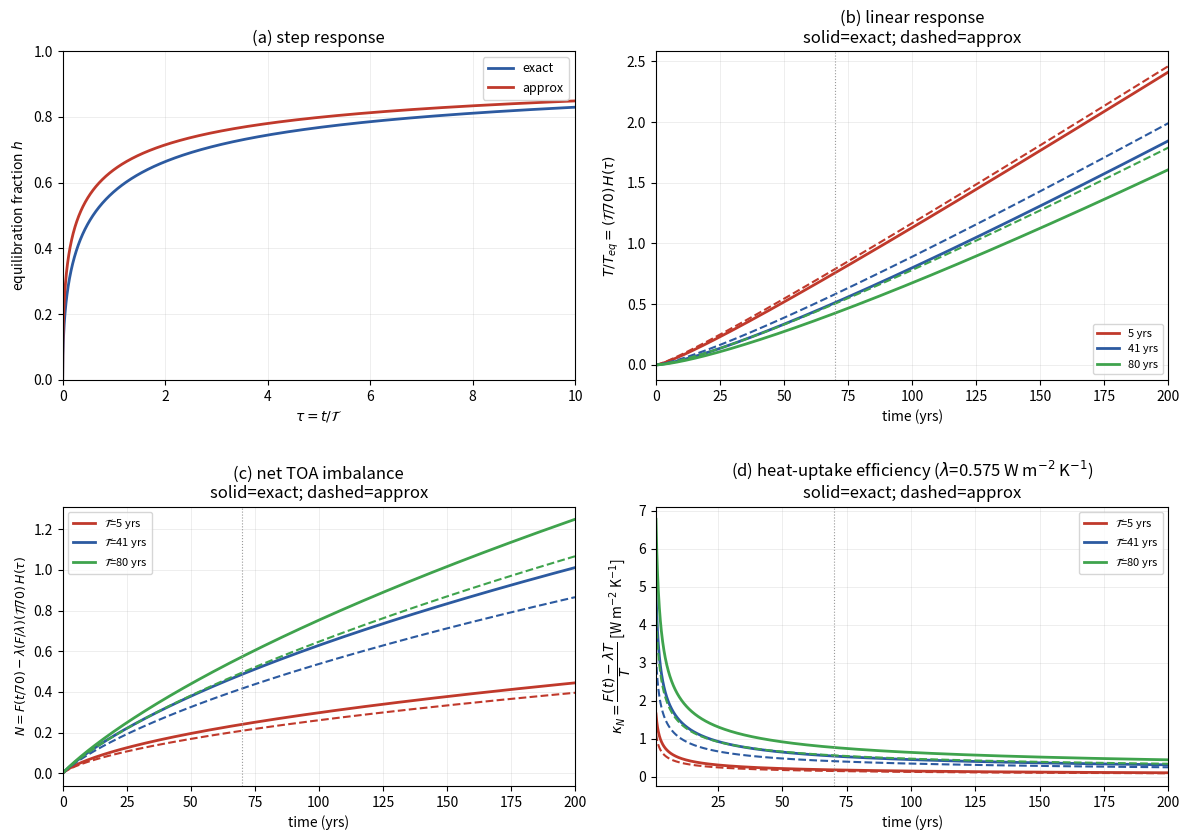

Recreate this plot in Python. (Note: this script raises an exception after producing the figure.)
"""
Exact vs approximate step response for the semi-infinite diffusive ocean.
Held, GFDL blog #51 (2014); analytic solution Carslaw & Jaeger (1959) sec. 2.7.

Nondimensional (tau = t/T):   dh/dtau = d2h/dzeta2,  -dh/dzeta|_0 = 1 - h

    h_exact  = 1 - exp(tau) erfc(sqrt(tau))
    h_approx = 1 / (1 + (pi tau)^-1/2)

Linear ramp forcing, F(t) = F_max*t/70 for all t (no plateau at yr 70).
Duhamel + parts gives
    T(t) ~ H(tau),   H(tau) = int_0^tau h du
    H_exact  = tau + 1 - 2 sqrt(tau/pi) - exp(tau) erfc(sqrt(tau))
    H_approx = tau     - 2 sqrt(tau/pi) + (2/pi) ln(1 + sqrt(pi tau))

The closed form H_exact is validated here against a brute-force numerical
convolution of the impulse response g = dh/dtau,
    g(tau) = 1/sqrt(pi tau) - exp(tau) erfc(sqrt(tau))
integrated directly against the linear ramp forcing (Held's eq. for T(tau)).
"""

import numpy as np
import matplotlib.pyplot as plt
from scipy.integrate import quad
from scipy.special import erfcx  # erfcx(x) = exp(x^2) erfc(x), overflow-free

RAMP, TMAX = 70.0, 200.0
SCALES = [(5, "#c0392b"), (41, "#2c5aa0"), (80, "#3fa34d")]

pos = lambda x: np.maximum(np.asarray(x, float), 0.0)

h_exact = lambda tau: 1.0 - erfcx(np.sqrt(pos(tau)))
h_approx = lambda tau: np.sqrt(np.pi * pos(tau)) / (1 + np.sqrt(np.pi * pos(tau)))

H_exact = lambda tau: pos(tau) + 1 - 2 * np.sqrt(pos(tau) / np.pi) - erfcx(np.sqrt(pos(tau)))
H_approx = lambda tau: pos(tau) - 2 * np.sqrt(pos(tau) / np.pi) + (2 / np.pi) * np.log1p(np.sqrt(np.pi * pos(tau)))

g_exact = lambda tau: 1 / np.sqrt(np.pi * tau) - erfcx(np.sqrt(tau))


def response(t, scale, H):
    """Unnormalized linear-ramp response (unit forcing/sensitivity, F/lambda=1):
    T(t) = (T/RAMP) * H(tau), the T/RAMP prefactor being the ramp's slope
    1/tau70 in tau-space (tau70 = RAMP/T)."""
    t = np.asarray(t, float)
    return (scale / RAMP) * (H(t / scale))


def response_numeric(t, scale):
    """Same quantity by direct quadrature of int F(xi) g(tau-xi) dxi.

    No closed form used, so agreement with response(..., H_exact) is an
    independent check of the analytic antiderivative.
    """
    tau70 = RAMP / scale

    def conv(tau):
        # F(xi) = xi/tau70; g has an integrable xi^-1/2 endpoint singularity
        f = lambda xi: (xi / tau70) * g_exact(tau - xi)
        return quad(f, 0, tau, points=[tau], limit=400)[0]

    return np.array([conv(x / scale) for x in np.atleast_1d(t)])


def dH_dT(T, h):
    """Analytic d/dT[H(RAMP/T)] at fixed t=RAMP, via chain rule with tau=RAMP/T:
    dH/dT = dH/dtau * dtau/dT = h(tau) * (-RAMP/T**2).
    """
    T = np.asarray(T, float)
    tau = RAMP / T
    return -RAMP / T**2 * h(tau)


def dH_dT_numeric(T, H, step=1e-3):
    """Same derivative by central finite difference of H itself -- independent
    of the chain-rule algebra in dH_dT, so agreement checks that algebra."""
    T = np.asarray(T, float)
    return (H(RAMP / (T + step)) - H(RAMP / (T - step))) / (2 * step)


# Physical parameters behind T: T = kappa*(rho c)^2/lambda^2 (Held's semi-infinite
# diffusive slab), so a change in the diffusivity kappa or feedback lambda acts on
# the response only through T -- chain rule below. Nominal kappa/lambda are the
# ECHAM5 4xCO2 fit (longrun_data_param_fit_script_diffusive-eps-joint_fixedRadiativeParams.py),
# same values used in extract_li2012_fig3.py's analytic overlay.
RHO_CP = 4.186e6                # vol. heat capacity of seawater [J m^-3 K^-1]
YEAR_S = 365.25 * 24 * 3600.0   # seconds per year
KAPPA0 = 4.063496069778497e-05  # ECHAM5 fitted kappa_pde [m^2/s]
LAMBDA0 = 0.5751284118979058    # ECHAM5 fitted lambda [W m^-2 K^-1]


def dResponse_dkappa(T, h, lam=LAMBDA0):
    """dH/dkappa at fixed lambda: dH/dT * dT/dkappa, dT/dkappa = (rho c)^2/(lambda^2*YEAR_S)."""
    dT_dkappa = RHO_CP**2 / (lam**2 * YEAR_S)
    return dH_dT(T, h) * dT_dkappa


def dResponse_dlambda(T, h, kappa=KAPPA0):
    """dH/dlambda at fixed kappa: dH/dT * dT/dlambda, with lambda implied by T at
    that kappa (lambda = sqrt(kappa*(rho c)^2/(T*YEAR_S))), so dT/dlambda = -2T/lambda."""
    T = np.asarray(T, float)
    lam = np.sqrt(kappa * RHO_CP**2 / (T * YEAR_S))
    return dH_dT(T, h) * (-2 * T / lam)


fig = plt.figure(figsize=(12, 8.5))
_gs = fig.add_gridspec(2, 2, height_ratios=[1.0, 0.85])
# axes[0..1] are the top row (a) step response and (b) linear response;
# axes[2..3] the bottom row (c) N and (d) kappa_N of the same experiment.
axes = [fig.add_subplot(_gs[r, i]) for r in range(2) for i in range(2)]
tau, t = np.linspace(1e-9, 10, 2000), np.linspace(1e-6, TMAX, 2000)

axes[0].plot(tau, h_exact(tau), "#2c5aa0", lw=2, label=r"exact")
axes[0].plot(tau, h_approx(tau), "#c0392b", lw=2, label=r"approx")
axes[0].set(xlabel=r"$\tau=t/\mathcal{T}$", ylabel="equilibration fraction $h$",
            title="(a) step response", xlim=(0, 10), ylim=(0, 1))

for scale, c in SCALES:
    exact, approx = response(t, scale, H_exact), response(t, scale, H_approx)
    axes[1].plot(t, exact, c, lw=2, label=f"{scale} yrs")
    axes[1].plot(t, approx, c, lw=1.5, ls="--")

    # independent check: numerical convolution should land on the analytic curve
    t_chk = np.array([5, 20, 40, 60, 70, 90, 120, 160, 200], float)
    num = response_numeric(t_chk, scale)
    print(f"T={scale:3d} yr   max |analytic - numerical| = "
          f"{np.abs(num - response(t_chk, scale, H_exact)).max():.2e}")
    print(f"T={scale:3d} yr   t=200: exact {exact[-1]:.3f}  approx {approx[-1]:.3f}"
          f"  ({100*(approx[-1]-exact[-1])/exact[-1]:+.1f}%)")

axes[1].set(xlabel="time (yrs)",
            # T_eq = F_max/lambda, the equilibrium warming for the yr-70 forcing
            ylabel=r"$T/T_{eq}=(\mathcal{T}/70)\,H(\tau)$",
            title="(b) linear response\nsolid=exact; dashed=approx",
            xlim=(0, TMAX))

T_chk = np.array([5, 10, 20, 40, 60, 80, 100], float)

# The dH/dT, dH/dkappa and dH/dlambda sensitivities are no longer plotted; the
# analytic-vs-finite-difference check on dH_dT is kept as console output.
print("d/dT[H(70/T)] analytic vs numerical central difference:")
for T0 in T_chk:
    a_e, n_e = dH_dT(T0, h_exact), dH_dT_numeric(T0, H_exact)
    a_a, n_a = dH_dT(T0, h_approx), dH_dT_numeric(T0, H_approx)
    print(f"   T={T0:5.1f} yr   exact {a_e:+.6f} vs {n_e:+.6f}"
          f"   approx {a_a:+.6f} vs {n_a:+.6f}")

# --- bottom row: N, T and kappa_N for the linear-ramp experiment --------------
# All three panels inherit the F/lambda normalization of response(): with the
# linear ramp F(t) = F_max*f(t), f = t/RAMP (the `pos` curve of panel b), the
# surface temperature is T(t) = (F_max/lambda)*r(t) with r = response(...), and
# the net TOA imbalance is N(t) = F - lambda*T = F_max*(f - r). F_max therefore
# drops out of both -- writing it as F_max = lambda*T_eq, the equilibrium warming
# of panel (b)'s axis, so that the two panels share one normalization,
#     N/(lambda*T_eq) = f(t) - r(t)      (panel c)
# leaving one curve per diffusive timescale T, exact (solid) and approximate
# (dashed) -- the same three experiments as panel (b). The companion
# T/(F_max/lambda) = r(t) is already panel (b) itself, so it is not repeated.
#
# NOTE the kappa of panel (d) is NOT the diffusivity kappa [m^2/s] of KAPPA0
# above: it is the Gregory-style ocean heat-uptake efficiency, the heat the ocean
# absorbs per degree of surface warming,
#     kappa_N(t) = N(t)/T(t) = (F(t) - lambda*T(t)) / T(t) = lambda*(f - r)/r,
# i.e. lambda times the panel-(b) gap between the no-lag forcing and the lagged
# response, per unit response. F_max cancels here too (the dimensional
# cross-check below confirms the cancellation) but lambda does not, so (d) is the
# one bottom panel carrying units [W m^-2 K^-1].
def imbalance(t, scale, H):
    """N/(lambda*T_eq) = N/F_max = f - r: the fraction of the instantaneous
    forcing that is still
    going into the ocean rather than being radiated by the warmed surface."""
    return response(t, scale, pos) - response(t, scale, H)


def uptake_efficiency(t, scale, H, lam=LAMBDA0):
    """kappa_N = lambda*(f - r)/r [W m^-2 K^-1] at time t for timescale(s) `scale`."""
    r = response(t, scale, H)
    return lam * (response(t, scale, pos) - r) / r


def uptake_efficiency_dimensional(t, scale, H, lam=LAMBDA0, F_max=7.4):
    """Same quantity built dimensionally from N and T with an explicit F_max --
    no algebraic cancellation, so agreement checks the (f - r)/r shortcut."""
    T_surf = (F_max / lam) * response(t, scale, H)          # K
    F_t = F_max * np.asarray(t, float) / RAMP               # W/m^2
    return (F_t - lam * T_surf) / T_surf                    # W m^-2 K^-1


# kappa_N diverges as t -> 0 (r ~ t^3/2 while f ~ t, so kappa_N ~ t^-1/2: at the
# first instant the ocean absorbs everything and T is still zero), so panel (d)
# starts its time axis at 1 yr rather than the 1e-6 of the panel-(b) grid.
t_d = np.linspace(1.0, TMAX, 2000)

for scale, c in SCALES:
    lbl = rf"$\mathcal{{T}}$={scale} yrs"
    axes[2].plot(t, imbalance(t, scale, H_exact), c, lw=2, label=lbl)
    axes[2].plot(t, imbalance(t, scale, H_approx), c, lw=1.5, ls="--")
    axes[3].plot(t_d, uptake_efficiency(t_d, scale, H_exact), c, lw=2, label=lbl)
    axes[3].plot(t_d, uptake_efficiency(t_d, scale, H_approx), c, lw=1.5, ls="--")

for ax in axes[2:]:
    ax.axvline(RAMP, color="0.6", lw=0.8, ls=":")

_dashed = "\nsolid=exact; dashed=approx"
axes[2].set(xlabel="time (yrs)",
            title="(c) net TOA imbalance" + _dashed, xlim=(0, TMAX))
# Written out unnormalized as N = F*f - lambda*T, with F the yr-70 forcing,
# F(t) = F*(t/70) and T = (F/lambda)*(T/70)*H(tau) from panel (b). The plotted
# values are that divided by F -- imbalance() -- since F cancels throughout.
axes[2].set_ylabel(r"$N=F(t/70)-\lambda(F/\lambda)(\mathcal{T}/70)\,H(\tau)$",
                   fontsize=9)
axes[2].legend(fontsize=8, loc="upper left")

axes[3].set(xlabel="time (yrs)",
            ylabel=r"$\kappa_N=\dfrac{F(t)-\lambda T}{T}$ [W m$^{-2}$ K$^{-1}$]",
            title=rf"(d) heat-uptake efficiency ($\lambda$={LAMBDA0:.3f} W m$^{{-2}}$ K$^{{-1}}$)"
                  + _dashed,
            xlim=(t_d[0], TMAX))
axes[3].legend(fontsize=8, loc="upper right")

print("kappa_N = (F - lambda*T)/T  [W m^-2 K^-1]:  (f-r)/r form vs dimensional N/T")
for scale, _ in SCALES:
    for t0 in (10.0, RAMP, TMAX):
        a = uptake_efficiency(t0, scale, H_exact)
        n = uptake_efficiency_dimensional(t0, scale, H_exact)
        print(f"   T={scale:3d} yr  t={t0:5.1f} yr:  {a:+.6f} vs {n:+.6f}")

axes[1].axvline(RAMP, color="0.6", lw=0.8, ls=":")
for ax in axes:
    ax.grid(alpha=0.25, lw=0.6)
axes[0].legend(fontsize=9)
axes[1].legend(fontsize=8, loc="lower right")

fig.tight_layout(h_pad=2.5)
fig.savefig("figures/held_exact_vs_approx.png", dpi=160)
